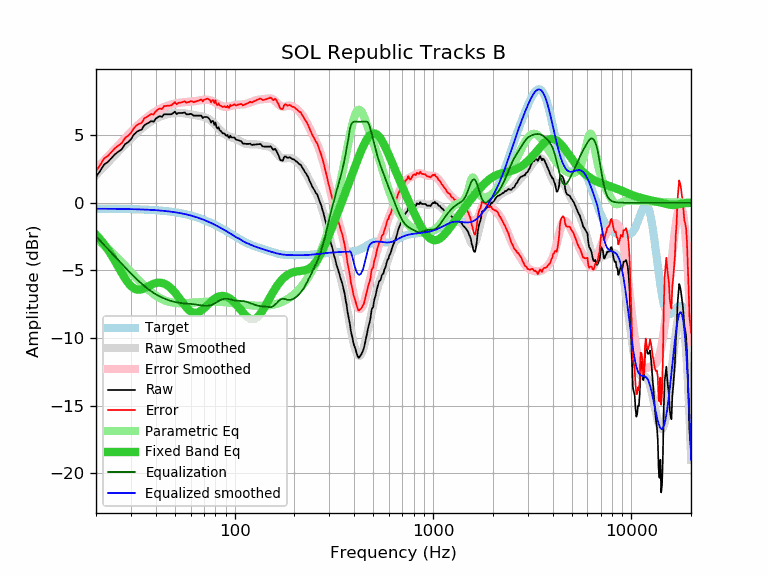

The file beside this chart, header and first rows:
frequency, raw, error, smoothed, error_smoothed, equalization, parametric_eq, equalized_raw, equalized_smoothed, target
20, 1.92, 2.35, 2.05, 2.49, -2.49, -2.37, -0.58, -0.44, -0.44
21, 2.37, 2.81, 2.37, 2.81, -2.81, -2.71, -0.45, -0.44, -0.44
22, 2.84, 3.28, 2.69, 3.13, -3.13, -3.08, -0.29, -0.44, -0.44
23, 3.04, 3.48, 2.98, 3.43, -3.43, -3.48, -0.39, -0.44, -0.44
24, 3.33, 3.77, 3.27, 3.72, -3.72, -3.90, -0.39, -0.45, -0.45
25, 3.61, 4.06, 3.55, 4.00, -4.00, -4.34, -0.39, -0.45, -0.45
26, 3.79, 4.24, 3.81, 4.27, -4.27, -4.78, -0.48, -0.45, -0.45
27, 3.97, 4.42, 4.07, 4.52, -4.52, -5.20, -0.56, -0.46, -0.46
28, 4.34, 4.80, 4.31, 4.77, -4.77, -5.59, -0.43, -0.46, -0.46
29, 4.48, 4.94, 4.54, 5.00, -5.00, -5.91, -0.53, -0.47, -0.47
30, 4.70, 5.17, 4.76, 5.23, -5.23, -6.16, -0.53, -0.47, -0.47
31, 5.04, 5.51, 4.96, 5.44, -5.44, -6.33, -0.40, -0.48, -0.48
32, 5.24, 5.72, 5.16, 5.64, -5.64, -6.42, -0.40, -0.48, -0.48
33, 5.36, 5.84, 5.33, 5.82, -5.82, -6.44, -0.47, -0.49, -0.49
34, 5.42, 5.91, 5.50, 5.99, -5.99, -6.40, -0.58, -0.49, -0.49
35, 5.74, 6.24, 5.65, 6.15, -6.15, -6.33, -0.42, -0.50, -0.50
36, 5.84, 6.35, 5.79, 6.30, -6.30, -6.24, -0.46, -0.51, -0.51
37, 5.94, 6.45, 5.92, 6.43, -6.43, -6.15, -0.50, -0.52, -0.52
38, 6.05, 6.57, 6.03, 6.56, -6.56, -6.07, -0.51, -0.53, -0.53
39, 5.99, 6.52, 6.13, 6.67, -6.67, -6.00, -0.68, -0.54, -0.54
40, 6.22, 6.77, 6.22, 6.77, -6.77, -5.95, -0.55, -0.55, -0.55
41, 6.34, 6.90, 6.30, 6.86, -6.86, -5.92, -0.52, -0.56, -0.56
42, 6.41, 6.98, 6.36, 6.94, -6.94, -5.91, -0.53, -0.57, -0.57
43, 6.35, 6.93, 6.42, 7.01, -7.01, -5.93, -0.66, -0.59, -0.59
44, 6.55, 7.15, 6.48, 7.08, -7.08, -5.98, -0.53, -0.60, -0.60
45, 6.55, 7.16, 6.52, 7.13, -7.13, -6.04, -0.59, -0.61, -0.61
46, 6.55, 7.18, 6.56, 7.19, -7.19, -6.13, -0.64, -0.63, -0.63
47, 6.55, 7.19, 6.59, 7.23, -7.23, -6.23, -0.69, -0.65, -0.65
48, 6.55, 7.21, 6.61, 7.27, -7.27, -6.35, -0.73, -0.66, -0.66
49, 6.65, 7.33, 6.63, 7.31, -7.31, -6.49, -0.66, -0.68, -0.68
50, 6.75, 7.45, 6.64, 7.34, -7.34, -6.64, -0.59, -0.70, -0.70
51, 6.57, 7.29, 6.65, 7.37, -7.37, -6.79, -0.80, -0.72, -0.72
52, 6.65, 7.39, 6.65, 7.39, -7.39, -6.96, -0.74, -0.74, -0.74
53, 6.65, 7.41, 6.65, 7.41, -7.41, -7.12, -0.76, -0.76, -0.76
54, 6.65, 7.43, 6.64, 7.42, -7.42, -7.28, -0.78, -0.78, -0.78
55, 6.66, 7.46, 6.63, 7.44, -7.44, -7.44, -0.78, -0.81, -0.81
56, 6.69, 7.52, 6.61, 7.45, -7.45, -7.59, -0.76, -0.83, -0.83
57, 6.55, 7.40, 6.60, 7.46, -7.46, -7.73, -0.91, -0.86, -0.86
58, 6.55, 7.43, 6.58, 7.46, -7.46, -7.85, -0.92, -0.88, -0.88
59, 6.55, 7.46, 6.56, 7.47, -7.47, -7.95, -0.93, -0.91, -0.91
60, 6.59, 7.52, 6.54, 7.48, -7.48, -8.03, -0.90, -0.94, -0.94
61, 6.54, 7.50, 6.52, 7.49, -7.49, -8.09, -0.95, -0.97, -0.97
62, 6.45, 7.44, 6.50, 7.50, -7.50, -8.13, -1.06, -1.00, -1.00
63, 6.45, 7.47, 6.49, 7.52, -7.52, -8.15, -1.07, -1.03, -1.03
64, 6.45, 7.51, 6.47, 7.53, -7.53, -8.14, -1.08, -1.06, -1.06
65, 6.45, 7.54, 6.45, 7.55, -7.55, -8.12, -1.10, -1.09, -1.09
66, 6.45, 7.57, 6.44, 7.56, -7.56, -8.08, -1.12, -1.13, -1.13
67, 6.45, 7.60, 6.42, 7.58, -7.58, -8.03, -1.13, -1.16, -1.16
68, 6.45, 7.64, 6.40, 7.60, -7.60, -7.96, -1.15, -1.19, -1.19
69, 6.27, 7.49, 6.38, 7.61, -7.61, -7.89, -1.34, -1.23, -1.23
70, 6.35, 7.61, 6.36, 7.62, -7.62, -7.81, -1.27, -1.26, -1.26
71, 6.35, 7.65, 6.33, 7.63, -7.63, -7.72, -1.28, -1.30, -1.30
72, 6.35, 7.68, 6.29, 7.63, -7.63, -7.64, -1.28, -1.34, -1.34
73, 6.33, 7.70, 6.25, 7.62, -7.62, -7.55, -1.30, -1.38, -1.38
74, 6.25, 7.66, 6.20, 7.61, -7.61, -7.47, -1.36, -1.41, -1.41
75, 6.15, 7.60, 6.14, 7.59, -7.59, -7.39, -1.45, -1.45, -1.45
76, 5.94, 7.43, 6.07, 7.57, -7.57, -7.31, -1.63, -1.49, -1.49
77, 6.06, 7.59, 6.00, 7.53, -7.53, -7.24, -1.48, -1.53, -1.53
78, 6.03, 7.60, 5.92, 7.50, -7.50, -7.17, -1.47, -1.57, -1.57
79, 5.76, 7.37, 5.84, 7.46, -7.46, -7.11, -1.70, -1.61, -1.61
... 553 more rows
